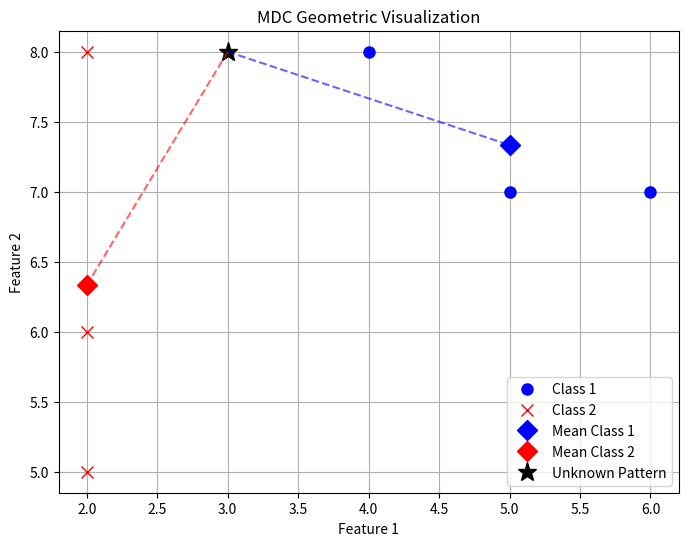

Recreate this plot in Python.
# =========================================================
# Pattern Recognition & Machine Learning Pipeline
# Step 5: Minimum Distance Classifier (MDC) Visualization
# =========================================================

import numpy as np
import matplotlib.pyplot as plt

class MDCVisualizer:
    """ 
    A visualizer for the Minimum Distance Classifier (MDC).
    Calculates discriminant functions and visually plots the distances 
    between an unknown pattern and the class centroids.
    """

    @staticmethod
    def mdc_distance(x_pattern, class_data):
        """ 
        Computes the discriminant function g(x) for the Minimum Distance Classifier.
        Uses vectorized numpy operations for efficiency.
        """
        # Calculate the mean vector for the class across columns (features)
        class_mean = np.mean(class_data, axis=0)
        
        # Discriminant function: g(x) = (μ * x) - 0.5 * (μ * μ)
        sum_a = np.dot(class_mean, x_pattern)
        sum_b = np.dot(class_mean, class_mean)
        
        return sum_a - 0.5 * sum_b

    @staticmethod
    def classify_and_visualize(class1, class2, x_pattern):
        """
        Classifies the unknown pattern and generates a 2D scatter plot
        with geometric distance lines to class centroids.
        """
        # 1. Calculate class means
        mean1 = np.mean(class1, axis=0)
        mean2 = np.mean(class2, axis=0)

        # 2. Classification
        d1 = MDCVisualizer.mdc_distance(x_pattern, class1)
        d2 = MDCVisualizer.mdc_distance(x_pattern, class2)

        print(f"--- Classification Results ---")
        print(f"Discriminant Value (Class 1): d1 = {d1:.2f}")
        print(f"Discriminant Value (Class 2): d2 = {d2:.2f}")
        
        classified = 1 if d1 > d2 else 2
        print(f"Pattern X={x_pattern.tolist()} is classified to: Class {classified}")

        # 3. Visualization
        plt.figure(figsize=(8, 6))
        
        # Plot class points
        plt.plot(class1[:, 0], class1[:, 1], 'bo', markersize=8, label='Class 1')
        plt.plot(class2[:, 0], class2[:, 1], 'rx', markersize=8, label='Class 2')
        
        # Plot class centroids (means)
        plt.plot(mean1[0], mean1[1], 'bD', markersize=10, label='Mean Class 1')
        plt.plot(mean2[0], mean2[1], 'rD', markersize=10, label='Mean Class 2')
        
        # Plot unknown pattern
        plt.plot(x_pattern[0], x_pattern[1], 'k*', markersize=14, label='Unknown Pattern')

        # Draw dashed distance lines from the unknown pattern to the means
        plt.plot([x_pattern[0], mean1[0]], [x_pattern[1], mean1[1]], 'b--', alpha=0.6)
        plt.plot([x_pattern[0], mean2[0]], [x_pattern[1], mean2[1]], 'r--', alpha=0.6)

        plt.xlabel("Feature 1")
        plt.ylabel("Feature 2")
        plt.title("MDC Geometric Visualization")
        plt.grid(True)
        plt.legend(loc='best')
        plt.show()

# =========================================================
# MAIN EXECUTION
# =========================================================
if __name__ == "__main__":
    # Define 2D feature patterns for two classes
    c1 = np.array([[5, 7], [4, 8], [6, 7]], dtype=float)
    c2 = np.array([[2, 5], [2, 8], [2, 6]], dtype=float)
    
    # Unknown pattern to classify
    x_p = np.array([3, 8], dtype=float)
    
    # Run visualization
    MDCVisualizer.classify_and_visualize(c1, c2, x_p)
